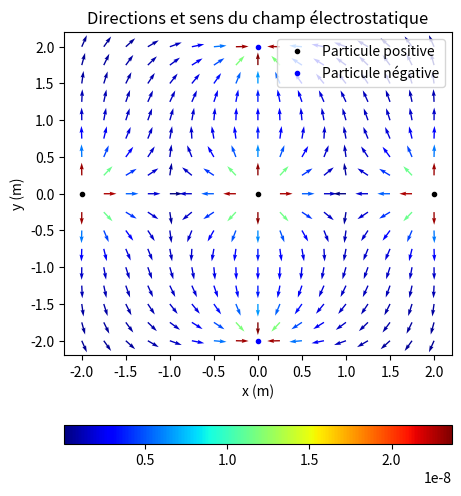

Python code for this plot: (Note: this script raises an exception after producing the figure.)
### Création de cartes de champ électrostatique
### créé par une ou deux particules chargées
### (Seules la direction et le sens sont affichés)

import numpy as np
import matplotlib.pylab as plt

### Constantes du problème
xmin, ymin, xmax, ymax = -2, -2, 2.125, 2.125  # Taille de la zone en m
h = 0.25  # Pas de la zone en m
K = 8.99E9  # Constante de Coulomb en USI
e = 1.60E-19  # Charge élémentaire en C


class Particule():
    particules = []
    Location_part = [[], []]  # Liste des coordonnées de toutes les particules

    def __init__(self, q, x_particule, y_particule):
        self.q = q  # Charge
        self.positif = q >= 0 # Si la charge est positive ou non
        self.x = x_particule  # Abscisse
        self.y = y_particule  # Ordonnée
        if self.positif:      # Si POSITIF
            Particule.Location_part[1].append((self.x, self.y))
        else:   # Si NEGATIF
            Particule.Location_part[0].append((self.x, self.y))

        self.r = self.distance(x_champ_tot, y_champ_tot)  # Distances par rapport aux points du graphique
        # Loi de Coulomb pour obtenir les coordonnées radiales du champ E
        self.E = []
        for row in self.r:
            self.E.append([K * self.q / (dist ** 2)
                           if dist != 0
                           else None
                           for dist in row])
        self.E = np.array(self.E, dtype=np.float64)
            # Cordonnées en vecteur unitaire de la paricule
        listCoupleRX = np.array([list(zip(rowR, rowX)) for rowR, rowX in zip(self.r, x_champ_tot)])
        listCoupleRY = np.array([list(zip(rowR, rowY)) for rowR, rowY in zip(self.r, y_champ_tot)])

        self.ux = []  # X
        for row in listCoupleRX:
            self.ux.append([(absc - self.x) / dist if dist != 0 else None for dist, absc in row])
        self.ux = np.array(self.ux, dtype=np.float64)

        self.uy = []  # Y
        for row in listCoupleRY:
            self.uy.append([(ordo - self.y) / dist if dist != 0 else None for dist, ordo in row])
        self.uy = np.array(self.uy, dtype=np.float64)  # Shape = (17,17)

        self.Ex = self.E * self.ux  # Coordonnées cartésiennes champ E1
        self.Ey = self.E * self.uy
        Particule.particules.append(self)  # On l'ajoute à la liste des particules
        # print("r", self.r[8, 3])
        # print("x", x_champ_tot[8, 3])
        # print("y", y_champ_tot[8, 3])
        # print("E", self.E[8, 3])
        # print("Ex", self.Ex[8, 3])
        # print("Ey", self.Ey[8, 3])

    def distance(self, x, y):
        """
        Renvoie la distance de la particule par rapport à x et y
        :param x: abcisse d'un point
        :param y: ordonnée de ce point
        :return: distance par rapport à la particule
        """
        return ((x - self.x) ** 2 + (y - self.y) ** 2) ** 0.5  # Théorème de Pythagore

    def __repr__(self):
        return "Charge :"+str(self.q/e)+' e\n' + "Location: \n" + "----Abscisse: " + str(self.x) + " m\n----Ordonnée: "+ str(self.y) + " m"


### Coordonnées (x,y) de tous les points de calcul
XX = np.arange(xmin, xmax, h)
YY = np.arange(ymin, ymax, h)
x_champ_tot, y_champ_tot = np.meshgrid(XX, YY)  # Return coordinate matrices from coordinate vectors.

# PARTICULES
Particule(e, -2, 0)
Particule(e, 2, 0)
Particule(-e, 0, -2)
Particule(-e, 0, 2)
Particule(e, 0, 0)

### Coordonnées du champ E
Ex_champ_tot = np.array(sum(
    [particule.Ex for particule in Particule.particules]))  # Calcul de l'abscisse x du vecteur du champ électrostatique
Ey_champ_tot = np.array(sum(
    [particule.Ey for particule in Particule.particules]))  # Calcul de l'ordonnée y du vecteur du champ électrostatique
# print("Ex_tot:", Ex_champ_tot[8,3])
# print("Ey_tot:", Ey_champ_tot[8,3])

### Norme des vecteurs E
E_champ_tot = (Ex_champ_tot ** 2 + Ey_champ_tot ** 2) ** 0.5

### vecteur E normalisé
### (pour avoir des flèches de taille identique)
Ex_champ_tot = Ex_champ_tot / E_champ_tot
Ey_champ_tot = Ey_champ_tot / E_champ_tot

### Tracé des vecteurs normalisés
plt.rcParams['axes.formatter.use_locale'] = True
plt.figure(1, figsize=(5, 6))
plt.quiver(x_champ_tot, y_champ_tot, Ex_champ_tot, Ey_champ_tot, E_champ_tot, cmap='jet')
plt.colorbar(orientation="horizontal")
plt.plot(list(list(zip(*Particule.Location_part[1]))[0]), list(list(zip(*Particule.Location_part[1]))[1]), "k.", label="Particule positive")
plt.plot(list(list(zip(*Particule.Location_part[0]))[0]), list(list(zip(*Particule.Location_part[0]))[1]), "b.", label="Particule négative")
plt.legend(loc='upper right')
plt.xlabel("x (m)")
plt.ylabel("y (m)")
plt.title("Directions et sens du champ électrostatique")
plt.show()
plt.savefig('Resulats/CarteChamp.png')

### Création de cartes de champ électrostatique
### créé par une ou deux particules chargées
### (Seules la direction et le sens sont affichés)
